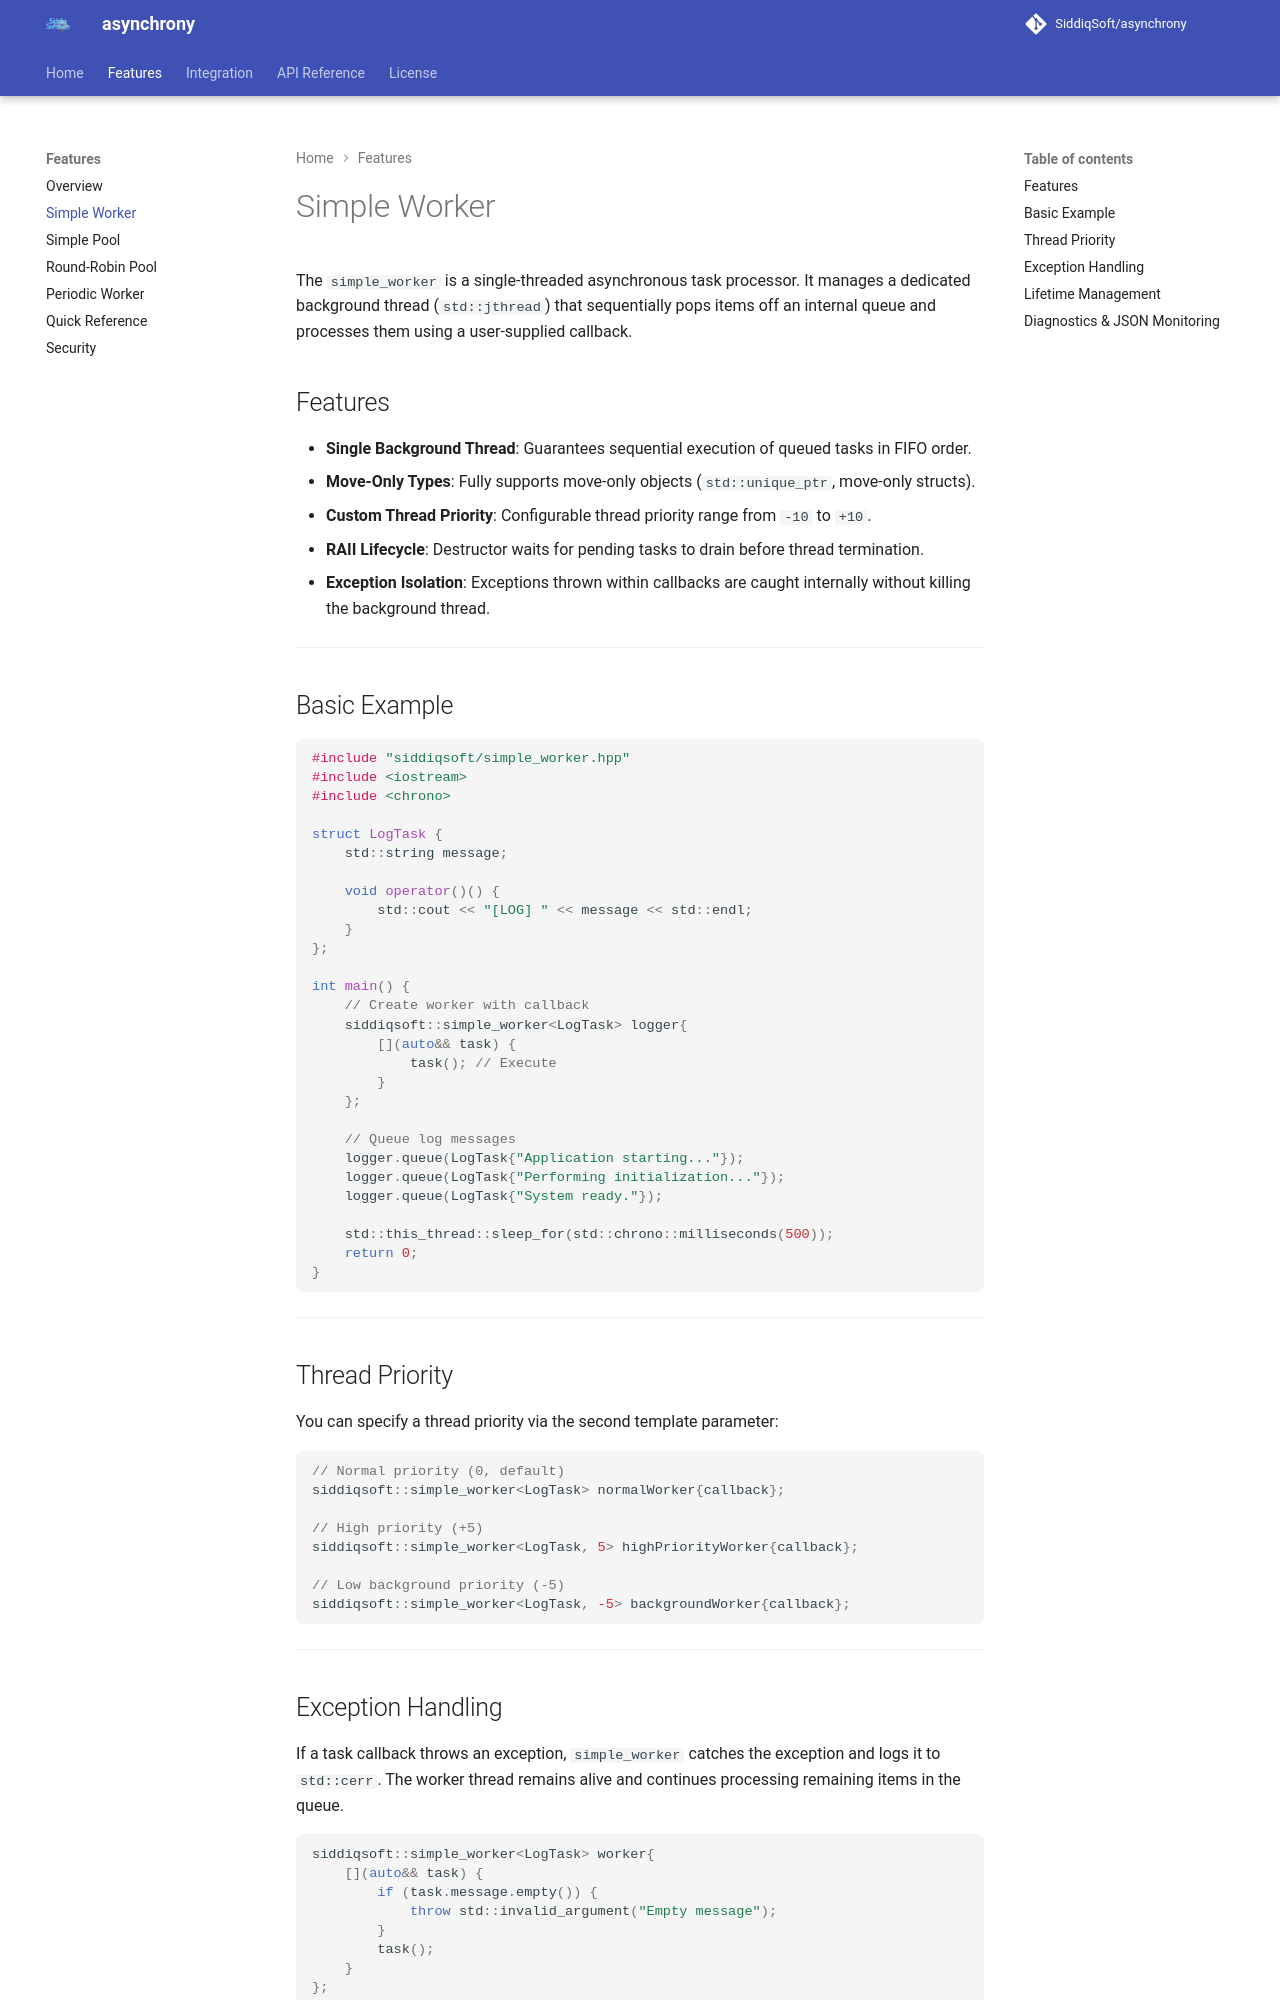

repository: SiddiqSoft/asynchrony · page: features/simple_worker/index.html · generator: mkdocs

# Simple Worker

The `simple_worker` is a single-threaded asynchronous task processor. It manages a dedicated background thread (`std::jthread`) that sequentially pops items off an internal queue and processes them using a user-supplied callback.

## Features

- **Single Background Thread**: Guarantees sequential execution of queued tasks in FIFO order.
- **Move-Only Types**: Fully supports move-only objects (`std::unique_ptr`, move-only structs).
- **Custom Thread Priority**: Configurable thread priority range from `-10` to `+10`.
- **RAII Lifecycle**: Destructor waits for pending tasks to drain before thread termination.
- **Exception Isolation**: Exceptions thrown within callbacks are caught internally without killing the background thread.

---

## Basic Example

```cpp
#include "siddiqsoft/simple_worker.hpp"
#include <iostream>
#include <chrono>

struct LogTask {
    std::string message;
    
    void operator()() {
        std::cout << "[LOG] " << message << std::endl;
    }
};

int main() {
    // Create worker with callback
    siddiqsoft::simple_worker<LogTask> logger{
        [](auto&& task) {
            task(); // Execute
        }
    };

    // Queue log messages
    logger.queue(LogTask{"Application starting..."});
    logger.queue(LogTask{"Performing initialization..."});
    logger.queue(LogTask{"System ready."});

    std::this_thread::sleep_for(std::chrono::milliseconds(500));
    return 0;
}
```

---

## Thread Priority

You can specify a thread priority via the second template parameter:

```cpp
// Normal priority (0, default)
siddiqsoft::simple_worker<LogTask> normalWorker{callback};

// High priority (+5)
siddiqsoft::simple_worker<LogTask, 5> highPriorityWorker{callback};

// Low background priority (-5)
siddiqsoft::simple_worker<LogTask, -5> backgroundWorker{callback};
```

---
